Image classification data set "eye_dataset" (aloksharma123/animal_eye_classifier on GitHub). Class labels (3): cat, dog, wild animal.

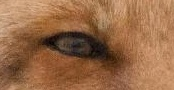
Label: wild animal

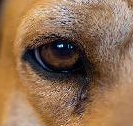
Label: dog

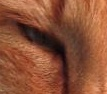
Label: cat

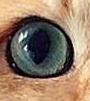
Label: cat

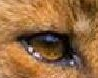
Label: wild animal

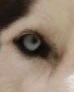
Label: dog
